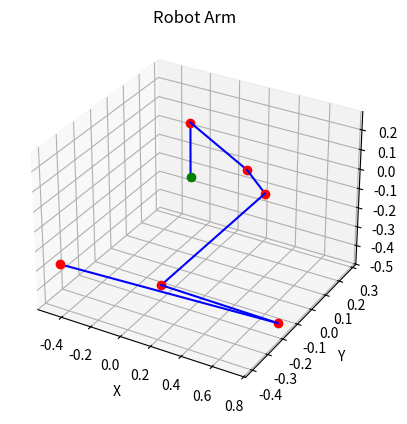

Reproduce this figure in Python.
import numpy as np
from numpy import cos,sin,matrix
import matplotlib.pyplot as plt
from mpl_toolkits.mplot3d import Axes3D
def dh_transform(alpha, a, d, theta):
    """
    Calculate the transformation matrix for a single DH parameter set.
    :param alpha: Link twist angle (in radians)
    :param a: Link length (in units)
    :param d: Link offset (in units)
    :param theta: Joint angle (in radians)
    :return: 4x4 transformation matrix
    """
    cos_theta = np.cos(theta)
    sin_theta = np.sin(theta)
    cos_alpha = np.cos(alpha)
    sin_alpha = np.sin(alpha)

    # Construct the transformation matrix
    matrix = np.array([[cos_theta, -sin_theta*cos_alpha,  sin_theta*sin_alpha, a*cos_theta],
                       [sin_theta,  cos_theta*cos_alpha, -cos_theta*sin_alpha, a*sin_theta],
                       [        0,            sin_alpha,            cos_alpha,           d],
                       [        0,                    0,                    0,           1]])

    return matrix
def dh_to_transformation_matrices(dh_parameters):
    """
    Convert DH parameters of a robot arm to the transformation matrices for each frame.
    :param dh_parameters: List of DH parameter tuples (alpha, a, d, theta)
    :return: List of 4x4 transformation matrices for each frame
    """
    num_joints = len(dh_parameters)
    transformation_matrices = []

    # alpha, a, d, theta = dh_parameters[0]
    # T01 = dh_transform(alpha, a, d, theta)
    # alpha, a, d, theta = dh_parameters[1]
    # T12 = dh_transform(alpha, a, d, theta)
    # alpha, a, d, theta = dh_parameters[2]
    # T23 = dh_transform(alpha, a, d, theta)
    # alpha, a, d, theta = dh_parameters[3]
    # T34 = dh_transform( alpha, a, d, theta)
    # alpha, a, d, theta = dh_parameters[4]
    # T45 = dh_transform( alpha, a, d, theta)
    # alpha, a, d, theta = dh_parameters[5]
    # T56 = dh_transform( alpha, a, d, theta)

    # T01 = T01
    # T02 = T01@T12
    # T03 = T01@T12@T23
    # T04 = T01@T12@T23@T34
    # T05 = T01@T12@T23@T34@T45
    # T06 = T01@T12@T23@T34@T45@T56
    # transformation_matrices = [T01,T02,T03,T04,T05,T06]

    previous_matrix = np.identity(4)

    for i in range(num_joints):
        alpha, a, d, theta = dh_parameters[i]
        matrix = dh_transform(alpha, a, d, theta)
        transformation_matrix = np.matmul(previous_matrix, matrix)
        transformation_matrices.append(transformation_matrix)
        previous_matrix = transformation_matrix

    return transformation_matrices

# def dh_to_transformation_matrix(dh_parameters):
#     """
#     Convert DH parameters of a robot arm to the transformation matrix.
#     :param dh_parameters: List of DH parameter tuples (alpha, a, d, theta)
#     :return: 4x4 transformation matrix
#     """
#     num_joints = len(dh_parameters)
#     transformation_matrix = np.identity(4)

#     for i in range(num_joints):
#         alpha, a, d, theta = dh_parameters[i]
#         matrix = dh_transform(alpha, a, d, theta)
#         transformation_matrix = np.dot(transformation_matrix, matrix)

    return transformation_matrix

def plot_robot_arm(transformation_matrices):
    """
    Plot the robot arm using the transformation matrices.
    :param transformation_matrices: List of 4x4 transformation matrices for each frame
    """
    fig = plt.figure()
    ax = fig.add_subplot(111, projection='3d')

    # Base coordinates
    base_coords = np.array([0, 0, 0, 1])

    # Plot each link and joint of the robot arm
    for matrix in transformation_matrices:
        link_coords = np.matmul(matrix, base_coords)
        x = [base_coords[0], link_coords[0]]
        y = [base_coords[1], link_coords[1]]
        z = [base_coords[2], link_coords[2]]
        ax.plot(x, y, z, 'b')

        # Plot joint marker
        ax.plot([link_coords[0]], [link_coords[1]], [link_coords[2]], 'ro')

        base_coords = link_coords

    # # Add a circular plane at the origin
    # theta = np.linspace(0, 2*np.pi, 100)
    # r = 0.1  # Radius of the circular plane
    # x_circle = r * np.cos(theta)
    # y_circle = r * np.sin(theta)
    # z_circle = np.zeros_like(theta)
    # ax.plot(x_circle, y_circle, z_circle, 'g')
    ax.plot(0, 0, 0, 'go')
    
    ax.set_xlabel('X')
    ax.set_ylabel('Y')
    ax.set_zlabel('Z')
    ax.set_title('Robot Arm')
    plt.show()

## DH variable [Solution 1]
D1 = 0.2755
D2 = 0.41
e2 = 0.0098
D3 = 0.2073
D4 = 0.0741
D5 = 0.0741
D6 = 0.16

aa = np.pi/6
ca = cos(aa)
sa = sin(aa)
c2a = cos(2*aa)
s2a = sin(2*aa)
d4b = (D3+(D5*(sa/s2a)))
d5b = (D4*(sa/s2a)) + (D5*(sa/s2a))
d6b = (D5*(sa/s2a)) + (D6)

# 0 15 180 -130 0 55 90
q1_robot = 0
q2_robot = 15
q3_robot = 180
q4_robot = -130
q5_robot = 0
q6_robot = 55

q1 = -q1_robot
q2 =  q2_robot - 90
q3 =  q3_robot + 90
q4 =  q4_robot
q5 =  q5_robot - 180
q6 =  q6_robot + 90

q1 = np.deg2rad(q1)
q2 = np.deg2rad(q2)
q3 = np.deg2rad(q3)
q4 = np.deg2rad(q4)
q5 = np.deg2rad(q5)
q6 = np.deg2rad(q6)

# Example DH parameters for a 7-DOF JACO arm
# (alpha, a, d, theta)
dh_parameters = [
    ( np.pi/2,      0,          D1,          q1),    # frame{0} to frame{1}
    (   np.pi,     D2,           0,          q2),    # frame{1} to frame{2}
    ( np.pi/2,      0,         -e2,          q3),    # frame{2} to frame{3}
    (    2*aa,      0,        -d4b,          q4),    # frame{3} to frame{4}  
    (    2*aa,      0,        -d5b,          q5),    # frame{4} to frame{5}
    (   np.pi,      0,        -d6b,          q6)    # frame{5} to frame{6}
    # (       0,      0,      0.1214,          0)     # frame{6} to frame{7}
]

# Convert DH parameters to transformation matrix
transformation_matrix = dh_to_transformation_matrices(dh_parameters)

# Print the resulting transformation matrix
# print(transformation_matrix)
plot_robot_arm(transformation_matrix)